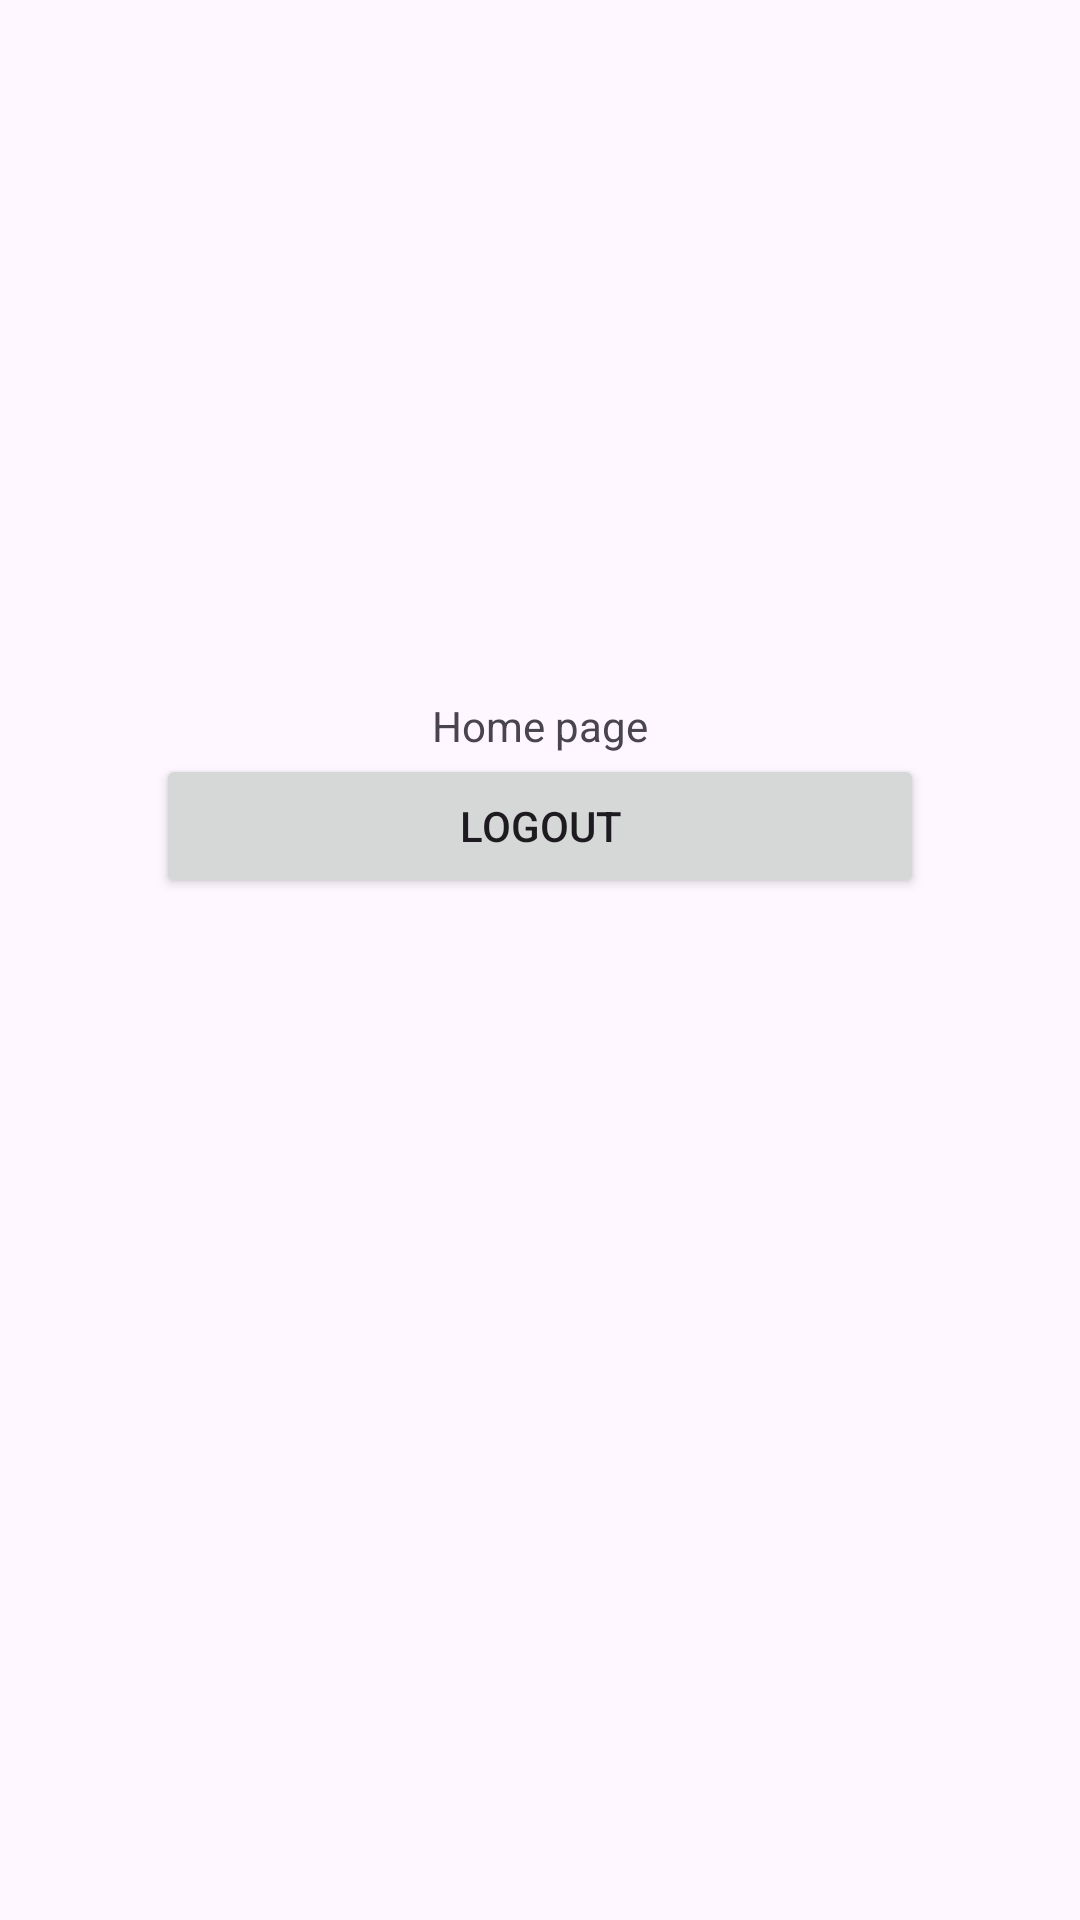

Layout XML and referenced resources for this Android screen:
<!-- AndroidManifest.xml: application theme Theme.MedicalAppointments -->
<!-- res/layout/fragment_home.xml -->
<?xml version="1.0" encoding="utf-8"?>
<androidx.constraintlayout.widget.ConstraintLayout xmlns:android="http://schemas.android.com/apk/res/android"
    android:layout_width="match_parent"
    android:layout_height="match_parent"
    xmlns:app="http://schemas.android.com/apk/res-auto"
    xmlns:tools="http://schemas.android.com/tools"
    >

    <LinearLayout
        android:id="@+id/lly_header"
        android:layout_width="0dp"
        app:layout_constraintWidth_percent="0.8"
        android:layout_height="wrap_content"
        app:layout_constraintStart_toStartOf="parent"
        app:layout_constraintTop_toTopOf="parent"
        app:layout_constraintBottom_toBottomOf="parent"
        app:layout_constraintEnd_toEndOf="parent"
        app:layout_constraintVertical_bias="0.4"
        android:orientation="vertical"
        android:padding="@dimen/default_space">


        <TextView
            android:layout_width="match_parent"
            android:layout_height="wrap_content"
            android:text="@string/home_page"
            android:gravity="center"
            />


        <Button
            android:id="@+id/btn_go_to_users"
            android:layout_width="match_parent"
            android:layout_height="wrap_content"
            android:text="@string/go_to_users"
            android:visibility="gone"/>










        <Button
            android:id="@+id/btn_go_to_doctors"
            android:layout_width="match_parent"
            android:layout_height="wrap_content"
            android:visibility="gone"
            android:text="@string/go_to_doctors" />


        <Button
            android:id="@+id/btn_go_to_appointments"
            android:layout_width="match_parent"
            android:layout_height="wrap_content"
            android:visibility="gone"
            android:text="@string/go_to_appointments" />

        
        <Button
            android:id="@+id/btn_go_to_doctor_appointments"
            android:layout_width="match_parent"
            android:layout_height="wrap_content"
            android:visibility="gone"
            android:text="@string/view_my_appointments" />

        <Button
            android:id="@+id/btn_logout"
            android:layout_width="match_parent"
            android:layout_height="wrap_content"
            android:text="@string/logout" />

    </LinearLayout>


</androidx.constraintlayout.widget.ConstraintLayout>
<!-- resources referenced by this layout -->
<resources>
  <dimen name="default_space">16dp</dimen>
  <string name="go_to_appointments">Go to appointments</string>
  <string name="go_to_doctors">Go to doctors</string>
  <string name="go_to_patients">Go to patients</string>
  <string name="go_to_users">Go to users</string>
  <string name="home_page">Home page</string>
  <string name="logout">Logout</string>
  <string name="view_my_appointments">View my appointments</string>
  <style name="Theme.MedicalAppointments" parent="Base.Theme.MedicalAppointments" />
  <style name="Base.Theme.MedicalAppointments" parent="Theme.Material3.DayNight.NoActionBar">
          
          
      </style>
</resources>
